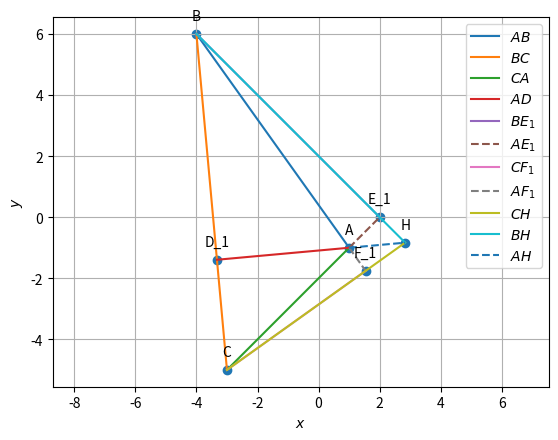

Generate this figure with matplotlib: (Note: this script raises an exception after producing the figure.)
import numpy as np                       #Importing numpy
import matplotlib.pyplot as plt         
A = np.array([[1,1],[5,-7]])             #Defining the vector A
B = np.array([2,20])                     #Defining the vector B
x = np.linalg.solve(A,B)                 #applying linalg.solve to find x such that Ax=B
print(x)                                 #printing the solution of equation Ax=B 


#Orthogonal matrix
omat = np.array([[0,1],[-1,0]]) 

def dir_vec(A,B):
  return B-A
  
def norm_vec(A,B):
  return np.matmul(omat, dir_vec(A,B))
  
#Generate line points
def line_gen(A,B):
  len =10
  dim = A.shape[0]
  x_AB = np.zeros((dim,len))
  lam_1 = np.linspace(0,1,len)
  for i in range(len):
    temp1 = A + lam_1[i]*(B-A)
    x_AB[:,i]= temp1.T
  return x_AB
  
#Intersection of two lines
def line_intersect(n1,A1,n2,A2):
  N=np.vstack((n1,n2))
  p = np.zeros(2)
  p[0] = n1@A1
  p[1] = n2@A2
  #Intersection
  P=np.linalg.inv(N)@p
  return P
  
#Intersection of two lines
def perp_foot(n,cn,P):
  m = omat@n
  N=np.block([[n],[m]])
  p = np.zeros(2)
  p[0] = cn
  p[1] = m@P
  #Intersection
  x_0=np.linalg.inv(N)@p
  return x_0

#Triangle vertices
def tri_vert(a,b,c):
  p = (a**2 + c**2-b**2 )/(2*a)
  q = np.sqrt(c**2-p**2)
  A = np.array([p,q]) 
  B = np.array([0,0]) 
  C = np.array([a,0]) 
  return  A,B,C
  
#Foot of the Altitude
def alt_foot(A,B,C):
  m = B-C
  n = np.matmul(omat,m) 
  N=np.vstack((m,n))
  p = np.zeros(2)
  p[0] = m@A 
  p[1] = n@B
  #Intersection
  P=np.linalg.inv(N.T)@p
  return P

A = np.array([1,-1])
B = np.array([-4, 6])
C = np.array([-3,-5])
D = alt_foot(A,B,C)
E = alt_foot(B,A,C)
F = alt_foot(C,A,B)

#Finding orthocentre
H = line_intersect(norm_vec(B,E),E,norm_vec(C,F),F)

#Generating all lines
x_AB = line_gen(A,B)	
x_BC = line_gen(B,C)
x_CA = line_gen(C,A)
x_AD = line_gen(A,alt_foot(A,B,C))
x_AE = line_gen(A,alt_foot(B,A,C))
x_BE = line_gen(B,alt_foot(B,A,C))
x_CF = line_gen(C,alt_foot(C,A,B))
x_AF = line_gen(A,alt_foot(C,A,B))
x_CH = line_gen(C,H)
x_BH = line_gen(B,H)
x_AH = line_gen(A,H)

#Plotting all lines
plt.plot(x_AB[0,:],x_AB[1,:],label='$AB$')
plt.plot(x_BC[0,:],x_BC[1,:],label='$BC$')
plt.plot(x_CA[0,:],x_CA[1,:],label='$CA$')
plt.plot(x_AD[0,:],x_AD[1,:],label='$AD$')
plt.plot(x_BE[0,:],x_BE[1,:],label='$BE_1$')
plt.plot(x_AE[0,:],x_AE[1,:],linestyle = 'dashed',label='$AE_1$')
plt.plot(x_CF[0,:],x_CF[1,:],label='$CF_1$')
plt.plot(x_AF[0,:],x_AF[1,:],linestyle = 'dashed',label='$AF_1$')
plt.plot(x_CH[0,:],x_CH[1,:],label='$CH$')
plt.plot(x_BH[0,:],x_BH[1,:],label='$BH$')
plt.plot(x_AH[0,:],x_AH[1,:],linestyle = 'dashed',label='$AH$')

#Labeling the coordinates
A = A.reshape(-1,1)
B = B.reshape(-1,1)
C = C.reshape(-1,1)
D = D.reshape(-1,1)
E = E.reshape(-1,1)
F = F.reshape(-1,1)
H = H.reshape(-1,1)
tri_coords = np.block([[A,B,C,D,E,F,H]])
#tri_coords = np.vstack((A,B,C,alt_foot(A,B,C),alt_foot(B,A,C),alt_foot(C,A,B),H)).T
plt.scatter(tri_coords[0,:], tri_coords[1,:])
vert_labels = ['A','B','C','D_1','E_1','F_1','H']
for i, txt in enumerate(vert_labels):
    plt.annotate(txt, # this is the text
                 (tri_coords[0,i], tri_coords[1,i]), # this is the point to label
                 textcoords="offset points", # how to position the text
                 xytext=(0,10), # distance from text to points (x,y)
                 ha='center') # horizontal alignment can be left, right or center

plt.xlabel('$x$')
plt.ylabel('$y$')
plt.legend(loc='best')
plt.grid() # minor
plt.axis('equal')
plt.savefig('../figs/tri_sss.png')
plt.show()

